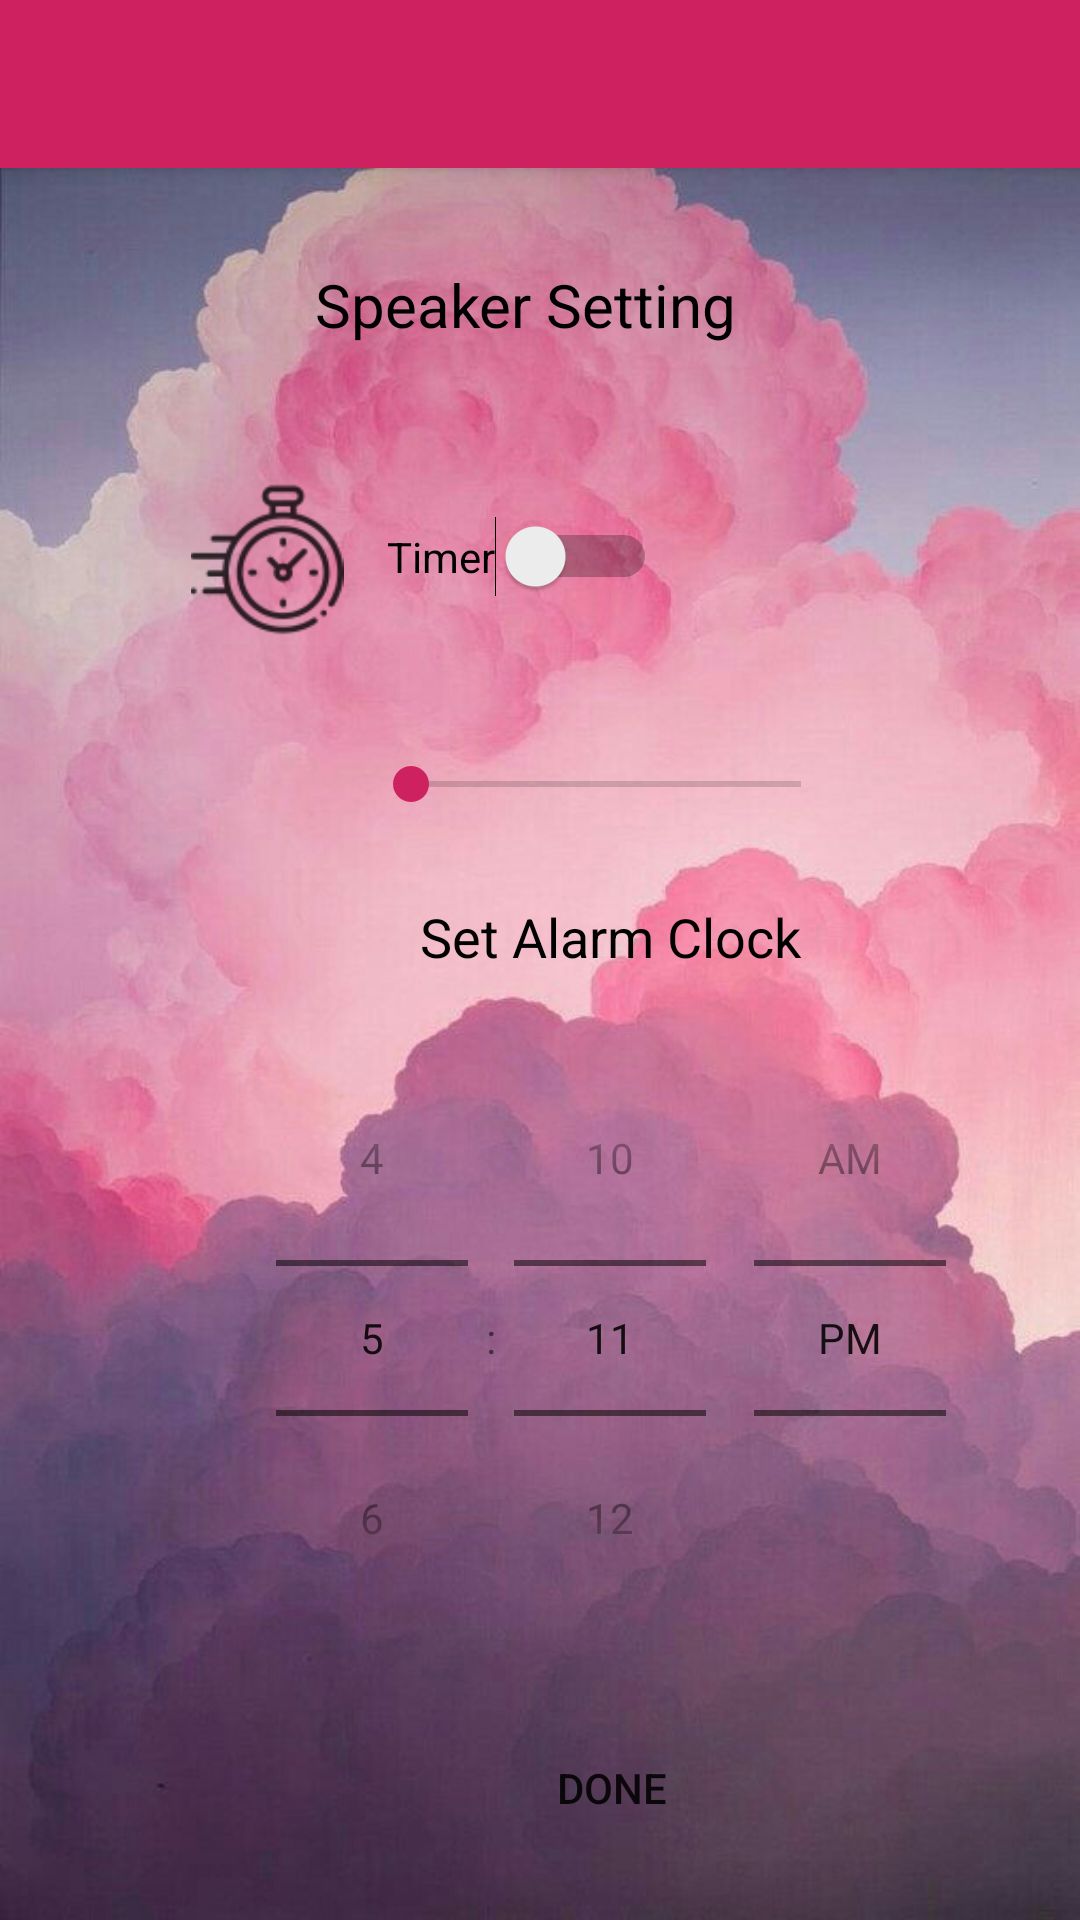

Layout XML and referenced resources for this Android screen:
<!-- AndroidManifest.xml: application theme backgroundtheme -->
<!-- res/layout/speakercontrol_activity.xml -->
<?xml version="1.0" encoding="utf-8"?>
<androidx.constraintlayout.widget.ConstraintLayout xmlns:android="http://schemas.android.com/apk/res/android"
    xmlns:app="http://schemas.android.com/apk/res-auto"
    xmlns:tools="http://schemas.android.com/tools"
    android:orientation="vertical"
    android:layout_width="match_parent"
    android:layout_height="match_parent">

    <View
        android:id="@+id/background"
        android:layout_width="0dp"
        android:layout_height="0dp"
        android:background="@drawable/back2"
        app:layout_constraintBottom_toBottomOf="parent"
        app:layout_constraintEnd_toEndOf="@+id/toolbar"
        app:layout_constraintStart_toStartOf="parent"
        app:layout_constraintTop_toBottomOf="@+id/toolbar" />

    <androidx.appcompat.widget.Toolbar
        android:id="@+id/toolbar"
        android:layout_width="match_parent"
        android:layout_height="?attr/actionBarSize"
        android:background="@color/colorAccent"
        android:elevation="4dp"
        android:theme="@style/ThemeOverlay.AppCompat.ActionBar"
        app:popupTheme="@style/ThemeOverlay.AppCompat.Light" />

    <ImageView
        android:id="@+id/imageView7"
        android:layout_width="72dp"
        android:layout_height="51dp"
        android:layout_marginStart="53dp"
        android:layout_marginTop="105dp"
        app:layout_constraintStart_toStartOf="parent"
        app:layout_constraintTop_toBottomOf="@+id/toolbar"
        app:srcCompat="@drawable/timeoff" />

    <TextView
        android:id="@+id/textView6"
        android:layout_width="149dp"
        android:layout_height="62dp"
        android:layout_marginStart="125dp"
        android:layout_marginTop="32dp"
        android:layout_marginEnd="126dp"
        android:text="@string/comment12"
        android:textColor="#000000"
        android:textSize="20dp"
        app:layout_constraintEnd_toEndOf="parent"
        app:layout_constraintStart_toStartOf="parent"
        app:layout_constraintTop_toBottomOf="@+id/toolbar" />

    <Switch
        android:id="@+id/switchTimeSpeaker"
        android:layout_width="wrap_content"
        android:layout_height="wrap_content"
        android:layout_marginStart="4dp"
        android:layout_marginTop="116dp"
        android:text="@string/comment9"
        app:layout_constraintStart_toEndOf="@+id/imageView7"
        app:layout_constraintTop_toBottomOf="@+id/toolbar" />

    <ImageView
        android:id="@+id/imageView9"
        android:layout_width="69dp"
        android:layout_height="54dp"
        android:layout_marginStart="52dp"
        android:layout_marginTop="20dp"
        app:layout_constraintStart_toStartOf="parent"
        app:layout_constraintTop_toBottomOf="@+id/imageView7"
        app:srcCompat="@drawable/volume" />

    <SeekBar
        android:id="@+id/seekBarVolume"
        android:layout_width="162dp"
        android:layout_height="19dp"
        android:layout_marginTop="196dp"
        android:max="100"
        app:layout_constraintStart_toEndOf="@+id/imageView9"
        app:layout_constraintTop_toBottomOf="@+id/toolbar" />

    <Button
        android:id="@+id/buttonSubmit"
        android:layout_width="wrap_content"
        android:layout_height="wrap_content"
        android:layout_marginStart="160dp"
        android:layout_marginTop="516dp"
        android:background="@drawable/round_btlogin"
        android:text="Done"
        app:layout_constraintStart_toStartOf="parent"
        app:layout_constraintTop_toBottomOf="@+id/toolbar" />

    <TimePicker
        android:id="@+id/TimePickerSpeaker"
        android:layout_width="wrap_content"
        android:layout_height="wrap_content"
        android:layout_marginStart="76dp"
        android:layout_marginTop="284dp"
        android:timePickerMode="spinner"
        app:layout_constraintStart_toStartOf="parent"
        app:layout_constraintTop_toBottomOf="@+id/toolbar" />

    <TextView
        android:id="@+id/textView9"
        android:layout_width="132dp"
        android:layout_height="26dp"
        android:layout_marginStart="140dp"
        android:layout_marginTop="244dp"
        android:text="@string/comment13"
        android:textColor="#000000"
        android:textSize="18dp"
        app:layout_constraintStart_toStartOf="@+id/background"
        app:layout_constraintTop_toBottomOf="@+id/toolbar" />

    <TextView
        android:id="@+id/textView3"
        android:layout_width="wrap_content"
        android:layout_height="wrap_content"
        android:layout_marginStart="5dp"
        android:layout_marginTop="194dp"
        android:textSize="18dp"
        app:layout_constraintStart_toEndOf="@+id/seekBarVolume"
        app:layout_constraintTop_toBottomOf="@+id/toolbar" />

</androidx.constraintlayout.widget.ConstraintLayout>
<!-- resources referenced by this layout -->
<resources>
  <color name="colorAccent">#CD2160</color>
  <!-- drawable back2: jpeg bitmap (drawable-v24, 82836 bytes) -->
  <!-- drawable timeoff: png bitmap (drawable-hdpi, 1070 bytes) -->
  <string name="comment12">
      Speaker Setting
      </string>
  <string name="comment13">
      Set Alarm Clock
      </string>
  <string name="comment9">
      Timer
      </string>
  <style name="backgroundtheme" parent="Theme.AppCompat.Light.NoActionBar">
          
          <item name="colorAccent">@color/colorAccent</item>
      </style>
</resources>
